Labelled photos from "classification_dataset", an image-classification folder in SahanaK17/Coffee_Fruit_Prediction. The possible labels are: overripe, ripe, unripe.

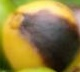
Label: overripe

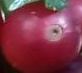
Label: ripe

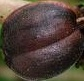
Label: overripe

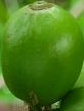
Label: unripe

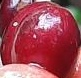
Label: ripe

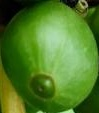
Label: unripe
